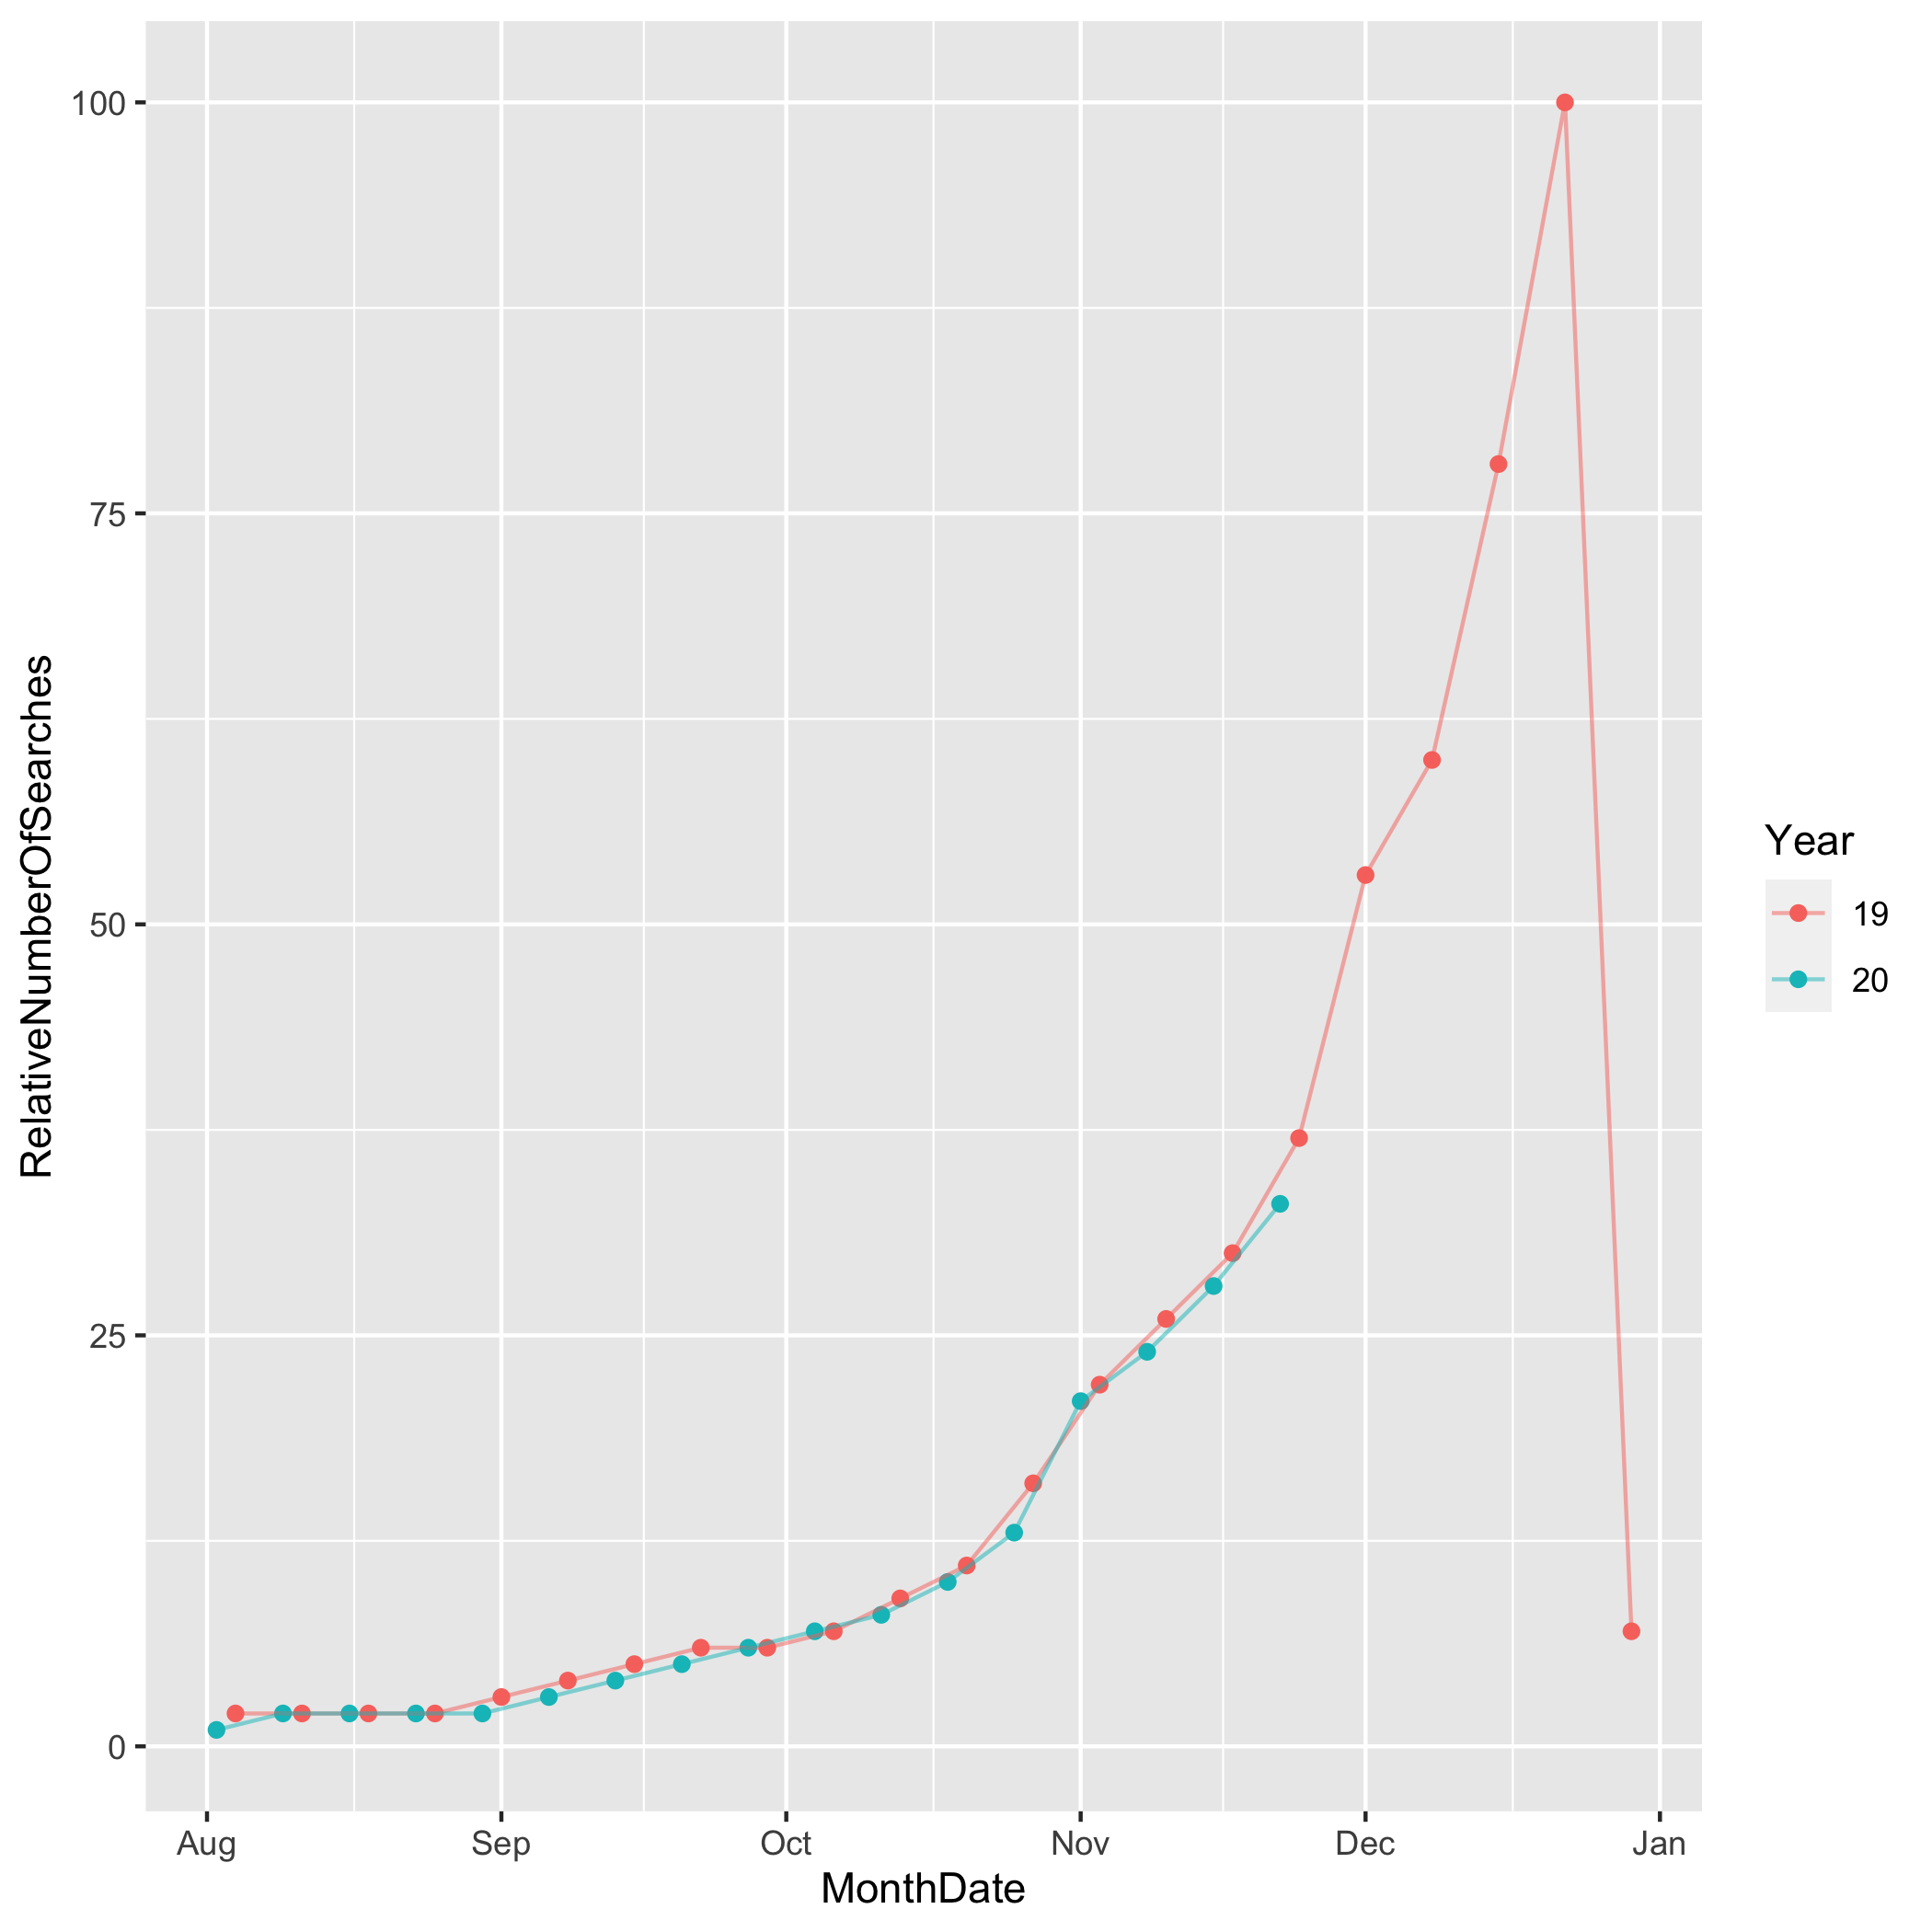

The table this chart was drawn from, first rows:
Week, RelativeNumberOfSearches
2018-12-02, 56
2018-12-09, 64
2018-12-16, 94
2018-12-23, 89
2018-12-30, 6
2019-01-06, 4
2019-01-13, 3
2019-01-20, 3
2019-01-27, 2
2019-02-03, 2
2019-02-10, 2
2019-02-17, 2
2019-02-24, 2
2019-03-03, 2
2019-03-10, 2
2019-03-17, 2
2019-03-24, 2
2019-03-31, 2
2019-04-07, 2
2019-04-14, 2
2019-04-21, 2
2019-04-28, 2
2019-05-05, 2
2019-05-12, 2
2019-05-19, 1
2019-05-26, 1
2019-06-02, 1
2019-06-09, 2
2019-06-16, 1
2019-06-23, 1
2019-06-30, 1
2019-07-07, 2
2019-07-14, 1
2019-07-21, 1
2019-07-28, 1
2019-08-04, 2
2019-08-11, 2
2019-08-18, 2
2019-08-25, 2
2019-09-01, 3
2019-09-08, 4
2019-09-15, 5
2019-09-22, 6
2019-09-29, 6
2019-10-06, 7
2019-10-13, 9
2019-10-20, 11
2019-10-27, 16
2019-11-03, 22
2019-11-10, 26
2019-11-17, 30
2019-11-24, 37
2019-12-01, 53
2019-12-08, 60
2019-12-15, 78
2019-12-22, 100
2019-12-29, 7
2020-01-05, 4
2020-01-12, 3
2020-01-19, 3
... 44 more rows
